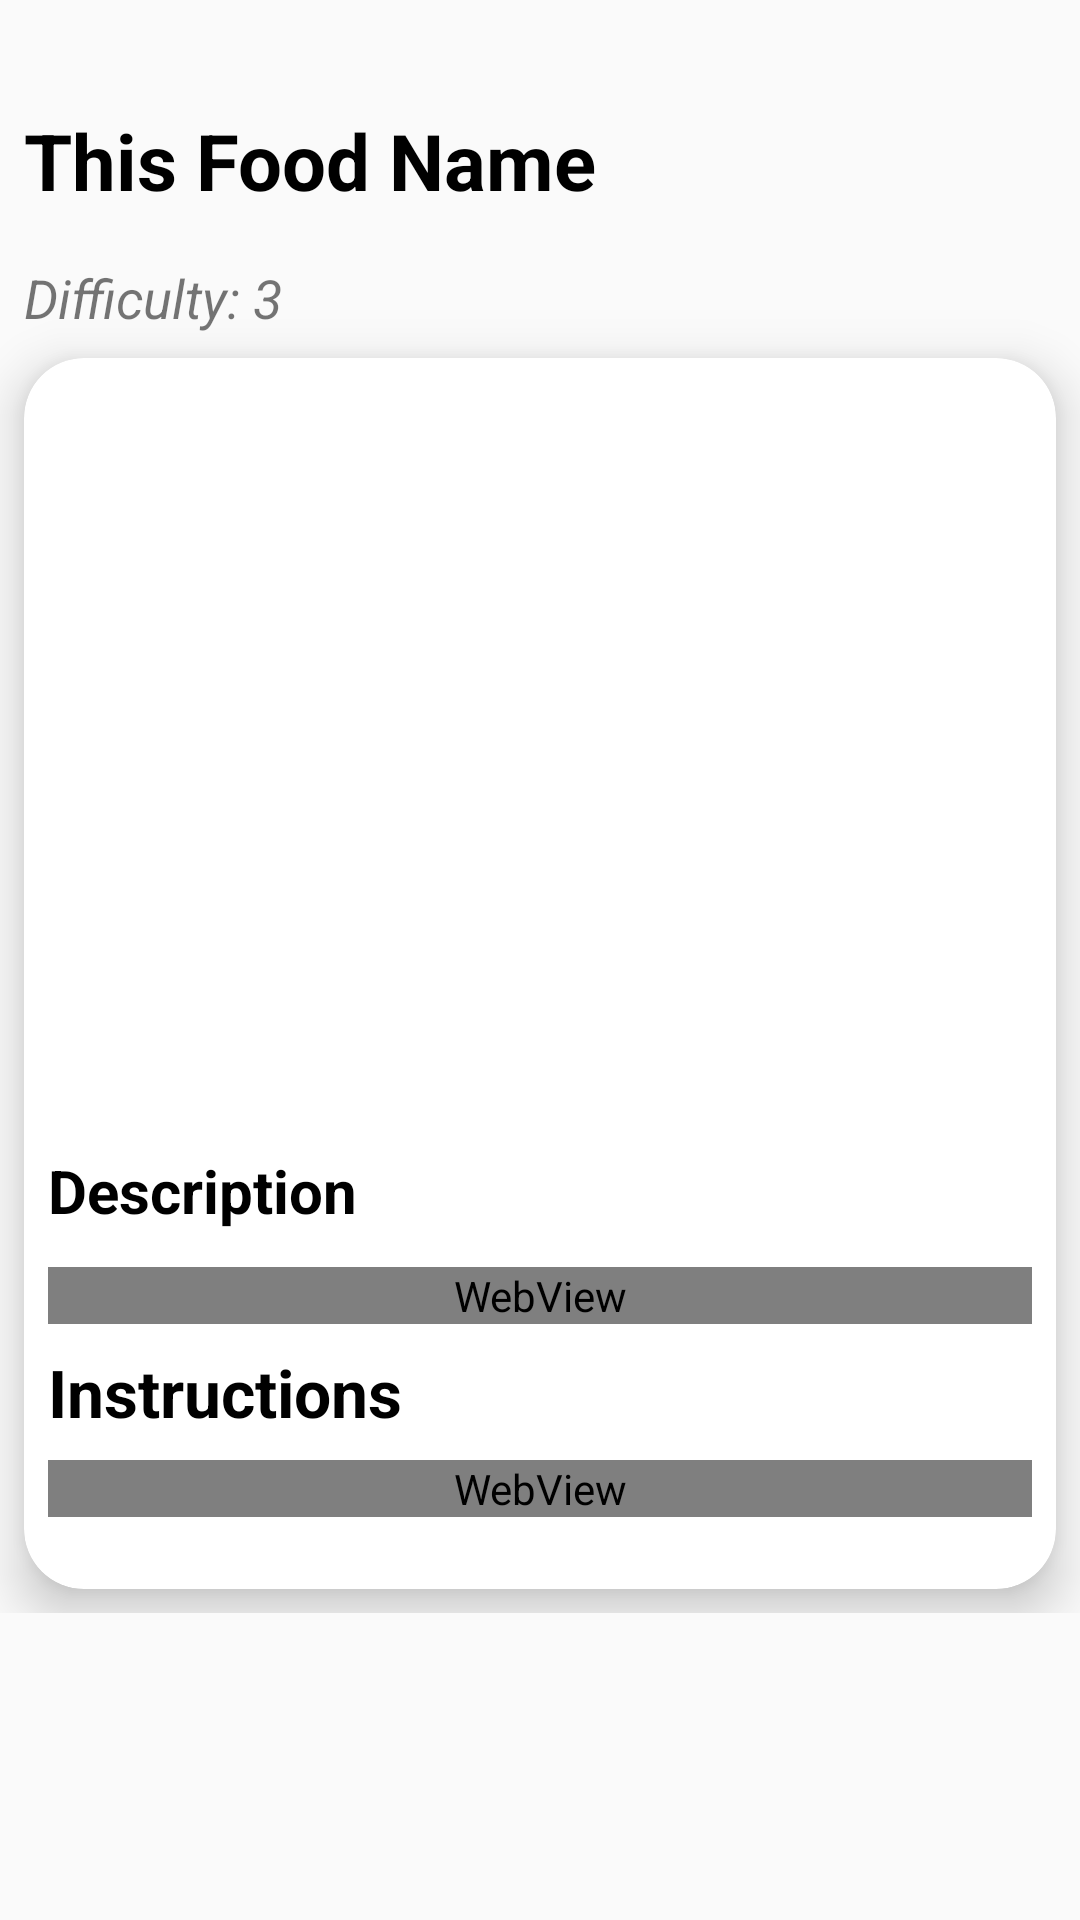

The Android layout XML behind this screen, and the referenced resources:
<!-- AndroidManifest.xml: application theme AppTheme -->
<!-- res/layout/recipe_details.xml -->
<?xml version="1.0" encoding="utf-8"?>
<ScrollView xmlns:android="http://schemas.android.com/apk/res/android"
            xmlns:app="http://schemas.android.com/apk/res-auto"
            xmlns:tools="http://schemas.android.com/tools"
            android:layout_width="match_parent"
            android:layout_height="wrap_content">
    <LinearLayout
            android:orientation="vertical"
            android:layout_width="match_parent"
            android:layout_height="wrap_content">
        <TextView
                android:text="This Food Name"
                android:textSize="26dp"
                android:textStyle="bold"
                android:textColor="@color/colorBlack"
                android:layout_width="wrap_content"
                android:layout_height="wrap_content"
                android:id="@+id/textViewName" app:layout_constraintTop_toTopOf="parent"
                app:layout_constraintEnd_toEndOf="parent" android:layout_marginEnd="8dp"
                app:layout_constraintStart_toStartOf="parent" android:layout_marginStart="8dp"
                android:layout_marginTop="36dp" app:layout_constraintHorizontal_bias="1.0"/>
        <TextView
                android:text="Difficulty: 3"
                android:textSize="18dp"
                android:textStyle="italic"
                android:layout_width="wrap_content"
                android:layout_height="wrap_content"
                android:id="@+id/textViewDifficulty"
                app:layout_constraintEnd_toEndOf="parent" android:layout_marginEnd="8dp"
                app:layout_constraintStart_toStartOf="parent" android:layout_marginStart="8dp"
                android:layout_marginTop="16dp" app:layout_constraintTop_toBottomOf="@+id/textViewName"/>
        <androidx.cardview.widget.CardView
                android:layout_width="match_parent"
                android:layout_height="wrap_content"
                android:layout_margin="8dp"
                android:padding="8dp"
                android:clickable="true"
                app:cardElevation="10dp"
                app:cardCornerRadius="20dp"
                tools:layout_editor_absoluteX="1dp" android:layout_marginTop="112dp"
                app:layout_constraintTop_toBottomOf="@+id/textViewDifficulty">
            <androidx.constraintlayout.widget.ConstraintLayout
                    android:layout_width="match_parent"
                    android:layout_height="match_parent">

                <WebView
                        android:layout_width="match_parent"
                        android:layout_height="wrap_content" android:id="@+id/webViewDescriptionText"
                        app:layout_constraintTop_toBottomOf="@+id/textViewInstructionsHeader"
                        app:layout_constraintStart_toStartOf="parent" android:layout_marginTop="8dp"
                        android:layout_marginStart="8dp" app:layout_constraintEnd_toEndOf="parent"
                        android:layout_marginEnd="8dp" app:layout_constraintBottom_toBottomOf="parent"
                        android:layout_marginBottom="24dp"/>
                <androidx.viewpager.widget.ViewPager
                        android:layout_width="wrap_content"
                        android:layout_height="256dp"
                        app:layout_constraintStart_toStartOf="parent" android:layout_marginStart="8dp"
                        app:layout_constraintEnd_toEndOf="parent" android:layout_marginEnd="8dp"
                        app:layout_constraintTop_toTopOf="parent" android:layout_marginTop="8dp"
                        android:id="@+id/viewPagerImageScroll">
                </androidx.viewpager.widget.ViewPager>
                <TextView
                        android:text="Description"
                        android:textSize="20dp"
                        android:textStyle="bold"
                        android:textColor="@color/colorBlack"
                        android:layout_width="0dp"
                        android:layout_height="wrap_content" android:id="@+id/textViewDescriptionHeader"
                        app:layout_constraintStart_toStartOf="parent"
                        android:layout_marginStart="8dp" app:layout_constraintEnd_toEndOf="parent"
                        android:layout_marginEnd="8dp" app:layout_constraintTop_toBottomOf="@+id/viewPagerImageScroll"/>
                <WebView
                        android:layout_width="0dp"
                        android:layout_height="wrap_content"
                        android:layout_marginTop="12dp"
                        app:layout_constraintTop_toBottomOf="@+id/textViewDescriptionHeader" android:id="@+id/webViewInstructionsText"
                        app:layout_constraintStart_toStartOf="parent" android:layout_marginStart="8dp"
                        app:layout_constraintEnd_toEndOf="parent" android:layout_marginEnd="8dp"
                        app:layout_constraintHorizontal_bias="0.0"/>
                <TextView
                        android:text="Instructions"
                        android:textSize="22dp"
                        android:textStyle="bold"
                        android:textColor="@color/colorBlack"
                        android:layout_width="0dp"
                        android:layout_height="wrap_content" android:id="@+id/textViewInstructionsHeader"
                        app:layout_constraintStart_toStartOf="parent"
                        android:layout_marginStart="8dp" app:layout_constraintEnd_toEndOf="parent"
                        android:layout_marginEnd="8dp" app:layout_constraintHorizontal_bias="0.0"
                        app:layout_constraintTop_toBottomOf="@+id/webViewInstructionsText" android:layout_marginTop="8dp"/>
            </androidx.constraintlayout.widget.ConstraintLayout>
        </androidx.cardview.widget.CardView>
    </LinearLayout>
</ScrollView>
<!-- resources referenced by this layout -->
<resources>
  <color name="colorBlack">#FF000000</color>
  <style name="AppTheme" parent="Theme.AppCompat.Light.DarkActionBar">
          
          <item name="colorPrimary">@color/colorPrimary</item>
          <item name="colorPrimaryDark">@color/colorPrimaryDark</item>
          <item name="colorAccent">@color/colorAccent</item>
      </style>
  <color name="colorPrimary">#008577</color>
  <color name="colorPrimaryDark">#00574B</color>
  <color name="colorAccent">#D81B60</color>
</resources>
